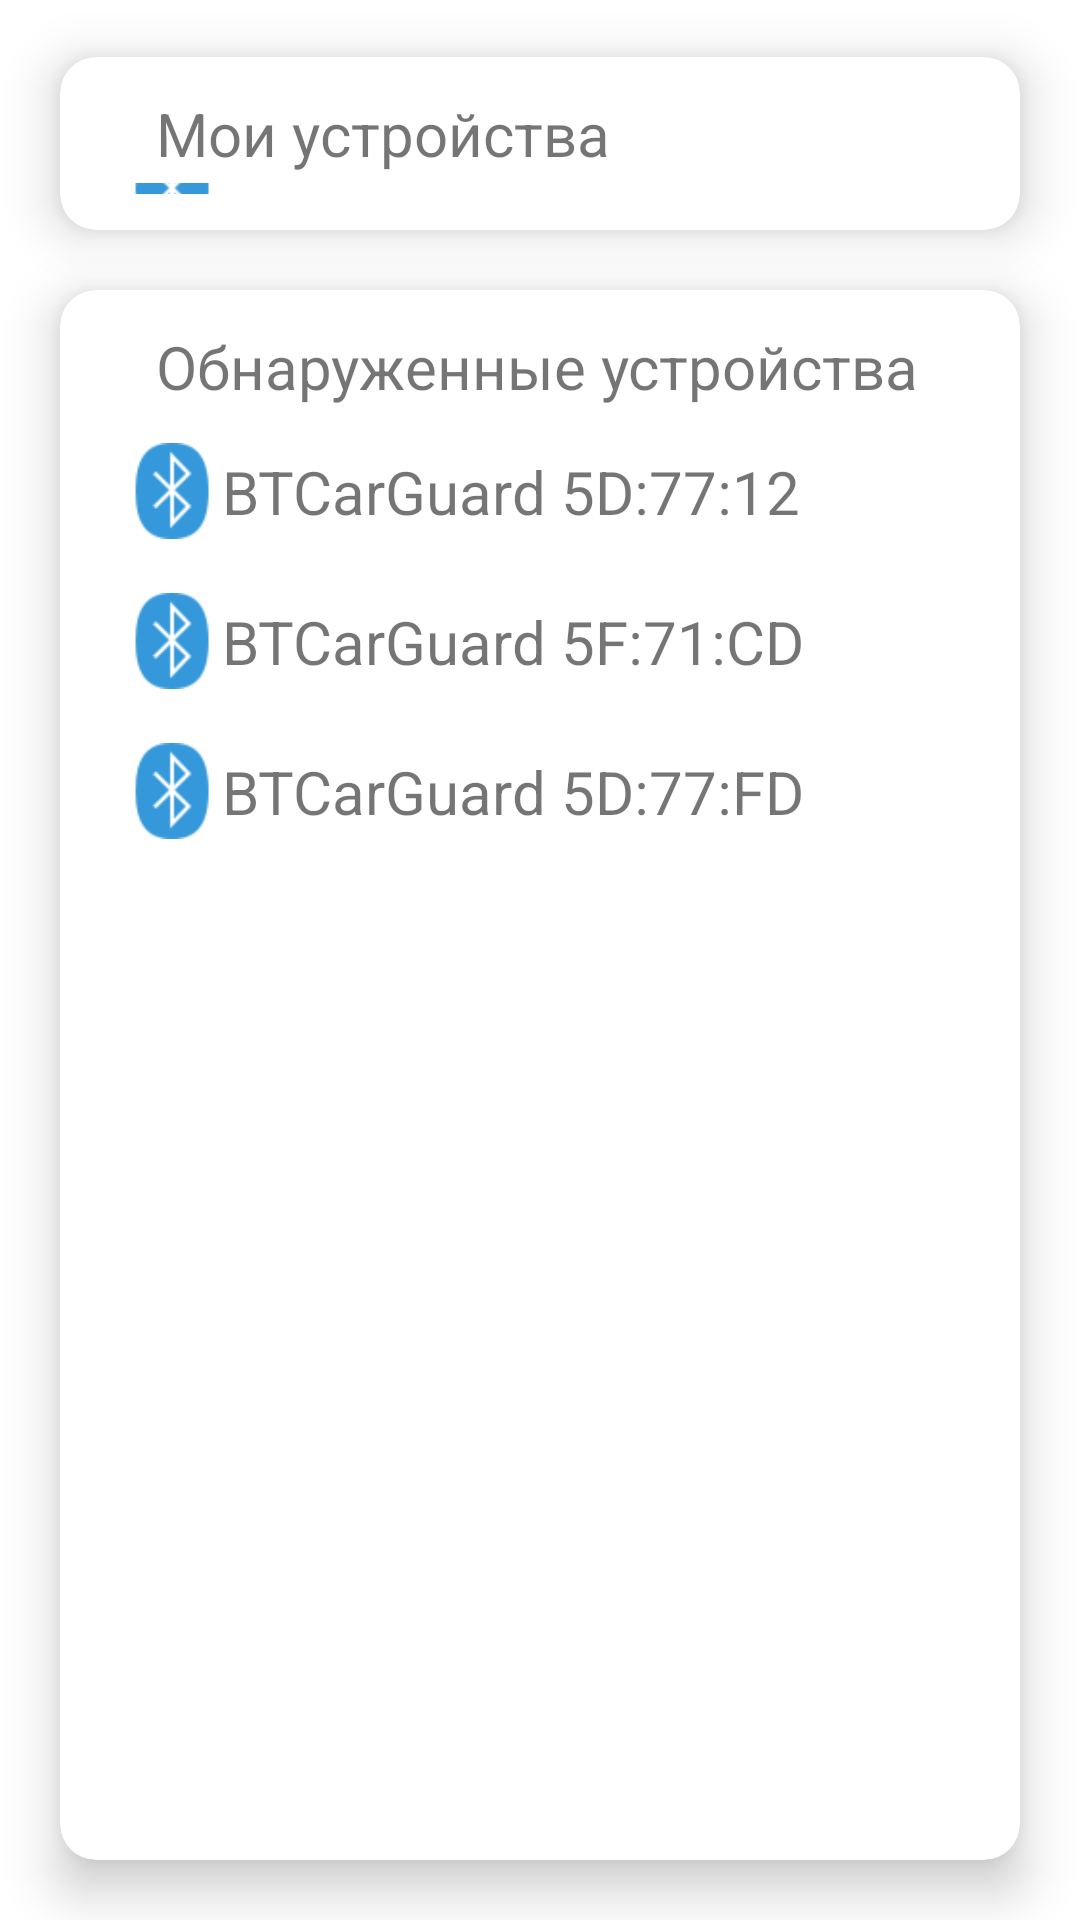

This screen was rendered from an Android layout file. Write that file and the resources it references.
<!-- AndroidManifest.xml: application theme Theme.BTCarGuard -->
<!-- res/layout/fragment_bluetooth.xml -->
<?xml version="1.0" encoding="utf-8"?>
<LinearLayout xmlns:android="http://schemas.android.com/apk/res/android"
    xmlns:app="http://schemas.android.com/apk/res-auto"
    xmlns:tools="http://schemas.android.com/tools"
    android:layout_width="match_parent"
    android:layout_height="wrap_content"
    android:orientation="vertical"
    tools:context=".ui.bluetooth.BluetoothFragment">

    <androidx.constraintlayout.widget.ConstraintLayout
        android:layout_width="match_parent"
        android:layout_height="165dp"
        android:layout_marginBottom="-50dp"
        android:layout_weight="1"
        android:background="@color/ic_launcher_background"
        android:paddingLeft="20dp"
        android:paddingTop="20dp"
        android:paddingRight="32dp"
        android:paddingBottom="80dp">

        <TextView
            android:id="@+id/textView18"
            android:layout_width="wrap_content"
            android:layout_height="wrap_content"
            android:text="@string/bluetoothEnabled"
            android:textAppearance="@style/TextAppearance.AppCompat.Medium"
            android:textColor="@color/white"
            app:layout_constraintEnd_toEndOf="parent"
            app:layout_constraintStart_toStartOf="parent"
            app:layout_constraintTop_toTopOf="parent" />

        <Button
            android:id="@+id/button"
            android:layout_width="wrap_content"
            android:layout_height="wrap_content"
            android:text="@string/scan"
            app:layout_constraintEnd_toEndOf="parent"
            app:layout_constraintStart_toStartOf="parent"
            app:layout_constraintTop_toBottomOf="@+id/textView18" />

    </androidx.constraintlayout.widget.ConstraintLayout>

    <androidx.cardview.widget.CardView
        android:layout_width="match_parent"
        android:layout_height="wrap_content"
        android:layout_marginLeft="20dp"
        android:layout_marginRight="20dp"
        android:layout_marginBottom="20dp"
        android:layout_weight="1"
        app:cardBackgroundColor="@color/white"
        app:cardCornerRadius="12dp"
        app:cardElevation="10dp"
        app:contentPadding="12dp">

        <TextView
            android:id="@+id/tvMyDeviceCardTitle"
            android:layout_width="match_parent"
            android:layout_height="wrap_content"
            android:layout_marginStart="20dp"
            android:text="Мои устройства"
            android:textAlignment="viewStart"
            android:textSize="20sp" />

        <LinearLayout
            android:id="@+id/myDevicesList"
            android:layout_width="match_parent"
            android:layout_height="wrap_content"
            android:layout_marginTop="30dp"
            android:orientation="vertical">

            <androidx.constraintlayout.widget.ConstraintLayout
                android:layout_width="match_parent"
                android:layout_height="match_parent">

                <ImageView
                    android:id="@+id/iMyCar1"
                    android:layout_width="32dp"
                    android:layout_height="32dp"
                    android:layout_marginStart="10dp"
                    android:layout_marginTop="9dp"
                    android:layout_marginBottom="9dp"
                    android:layout_weight="1"
                    android:src="@drawable/bt_on"
                    app:layout_constraintBottom_toBottomOf="parent"
                    app:layout_constraintStart_toStartOf="parent"
                    app:layout_constraintTop_toTopOf="parent" />

                <TextView
                    android:id="@+id/tvMyCar1"
                    android:layout_width="wrap_content"
                    android:layout_height="wrap_content"
                    android:layout_weight="1"
                    android:text="Renault Logan"
                    android:textSize="20sp"
                    app:layout_constraintBottom_toBottomOf="parent"
                    app:layout_constraintStart_toEndOf="@+id/iMyCar1"
                    app:layout_constraintTop_toTopOf="parent" />
            </androidx.constraintlayout.widget.ConstraintLayout>

            <androidx.constraintlayout.widget.ConstraintLayout
                android:layout_width="match_parent"
                android:layout_height="match_parent">

                <ImageView
                    android:id="@+id/iMyCar2"
                    android:layout_width="32dp"
                    android:layout_height="32dp"
                    android:layout_marginStart="10dp"
                    android:layout_marginTop="9dp"
                    android:layout_marginBottom="9dp"
                    android:layout_weight="1"
                    android:src="@drawable/bt_off"
                    app:layout_constraintBottom_toBottomOf="parent"
                    app:layout_constraintStart_toStartOf="parent"
                    app:layout_constraintTop_toTopOf="parent" />

                <TextView
                    android:id="@+id/tvMyCar2"
                    android:layout_width="wrap_content"
                    android:layout_height="wrap_content"
                    android:layout_weight="1"
                    android:text="Hyundai SantaFe"
                    android:textSize="20sp"
                    app:layout_constraintBottom_toBottomOf="parent"
                    app:layout_constraintStart_toEndOf="@+id/iMyCar2"
                    app:layout_constraintTop_toTopOf="parent" />
            </androidx.constraintlayout.widget.ConstraintLayout>

        </LinearLayout>

    </androidx.cardview.widget.CardView>

    <androidx.cardview.widget.CardView
        android:layout_width="match_parent"
        android:layout_height="match_parent"
        android:layout_marginLeft="20dp"
        android:layout_marginRight="20dp"
        android:layout_marginBottom="20dp"
        android:layout_weight="1"
        app:cardBackgroundColor="@color/white"
        app:cardCornerRadius="12dp"
        app:cardElevation="10dp"
        app:contentPadding="12dp">

        <TextView
            android:id="@+id/textView3"
            android:layout_width="match_parent"
            android:layout_height="wrap_content"
            android:layout_marginStart="20dp"
            android:text="Обнаруженные устройства"
            android:textAlignment="viewStart"
            android:textSize="20sp" />

        <LinearLayout
            android:id="@+id/findingDevicesList"
            android:layout_width="match_parent"
            android:layout_height="wrap_content"
            android:layout_marginTop="30dp"
            android:orientation="vertical">

            <androidx.constraintlayout.widget.ConstraintLayout
                android:layout_width="match_parent"
                android:layout_height="match_parent"
                tools:visibility="visible">

                <ImageView
                    android:id="@+id/iFindCar1"
                    android:layout_width="32dp"
                    android:layout_height="32dp"
                    android:layout_marginStart="10dp"
                    android:layout_marginTop="9dp"
                    android:layout_marginBottom="9dp"
                    android:layout_weight="1"
                    android:src="@drawable/bt_on"
                    app:layout_constraintBottom_toBottomOf="parent"
                    app:layout_constraintStart_toStartOf="parent"
                    app:layout_constraintTop_toTopOf="parent" />

                <TextView
                    android:id="@+id/tvFindCar1"
                    android:layout_width="wrap_content"
                    android:layout_height="wrap_content"
                    android:layout_weight="1"
                    android:text="BTCarGuard 5D:77:12"
                    android:textSize="20sp"
                    app:layout_constraintBottom_toBottomOf="parent"
                    app:layout_constraintStart_toEndOf="@+id/iFindCar1"
                    app:layout_constraintTop_toTopOf="parent" />
            </androidx.constraintlayout.widget.ConstraintLayout>

            <androidx.constraintlayout.widget.ConstraintLayout
                android:layout_width="match_parent"
                android:layout_height="match_parent"
                tools:visibility="visible">

                <ImageView
                    android:id="@+id/iFindCar2"
                    android:layout_width="32dp"
                    android:layout_height="32dp"
                    android:layout_marginStart="10dp"
                    android:layout_marginTop="9dp"
                    android:layout_marginBottom="9dp"
                    android:layout_weight="1"
                    android:src="@drawable/bt_on"
                    app:layout_constraintBottom_toBottomOf="parent"
                    app:layout_constraintStart_toStartOf="parent"
                    app:layout_constraintTop_toTopOf="parent" />

                <TextView
                    android:id="@+id/tvFindCar2"
                    android:layout_width="wrap_content"
                    android:layout_height="wrap_content"
                    android:layout_weight="1"
                    android:text="BTCarGuard 5F:71:CD"
                    android:textSize="20sp"
                    app:layout_constraintBottom_toBottomOf="parent"
                    app:layout_constraintStart_toEndOf="@+id/iFindCar2"
                    app:layout_constraintTop_toTopOf="parent" />
            </androidx.constraintlayout.widget.ConstraintLayout>

            <androidx.constraintlayout.widget.ConstraintLayout
                android:layout_width="match_parent"
                android:layout_height="match_parent"
                tools:visibility="visible">

                <ImageView
                    android:id="@+id/iFindCar3"
                    android:layout_width="32dp"
                    android:layout_height="32dp"
                    android:layout_marginStart="10dp"
                    android:layout_marginTop="9dp"
                    android:layout_marginBottom="9dp"
                    android:layout_weight="1"
                    android:src="@drawable/bt_on"
                    app:layout_constraintBottom_toBottomOf="parent"
                    app:layout_constraintStart_toStartOf="parent"
                    app:layout_constraintTop_toTopOf="parent" />

                <TextView
                    android:id="@+id/tvFindCar3"
                    android:layout_width="wrap_content"
                    android:layout_height="wrap_content"
                    android:layout_weight="1"
                    android:text="BTCarGuard 5D:77:FD"
                    android:textSize="20sp"
                    app:layout_constraintBottom_toBottomOf="parent"
                    app:layout_constraintStart_toEndOf="@+id/iFindCar3"
                    app:layout_constraintTop_toTopOf="parent" />
            </androidx.constraintlayout.widget.ConstraintLayout>

        </LinearLayout>

    </androidx.cardview.widget.CardView>

</LinearLayout>
<!-- resources referenced by this layout -->
<resources>
  <!-- drawable bt_off: png bitmap (drawable, 1879 bytes) -->
  <!-- drawable bt_on: png bitmap (drawable, 1981 bytes) -->
  <string name="bluetoothEnabled">Bluetooth включен</string>
  <string name="scan">СКАНИРОВАТЬ</string>
  <style name="Theme.BTCarGuard" parent="Theme.MaterialComponents.DayNight.DarkActionBar">
          
          <item name="colorPrimary">@color/purple_500</item>
          <item name="colorPrimaryVariant">@color/purple_700</item>
          <item name="colorOnPrimary">@color/white</item>
          
          <item name="colorSecondary">@color/teal_200</item>
          <item name="colorSecondaryVariant">@color/teal_700</item>
          <item name="colorOnSecondary">@color/black</item>
          
          <item name="android:statusBarColor" tools:targetApi="l">?attr/colorPrimaryVariant</item>
          
      </style>
  <!-- not gathered from this repository: default colours our renderer supplied (Android Studio template values) -->
  <color name="purple_500">#FF6200EE</color>
  <color name="purple_700">#FF3700B3</color>
  <color name="teal_200">#FF03DAC5</color>
  <color name="teal_700">#FF018786</color>
  <color name="black">#FF000000</color>
  <color name="white">#FFFFFFFF</color>
</resources>
